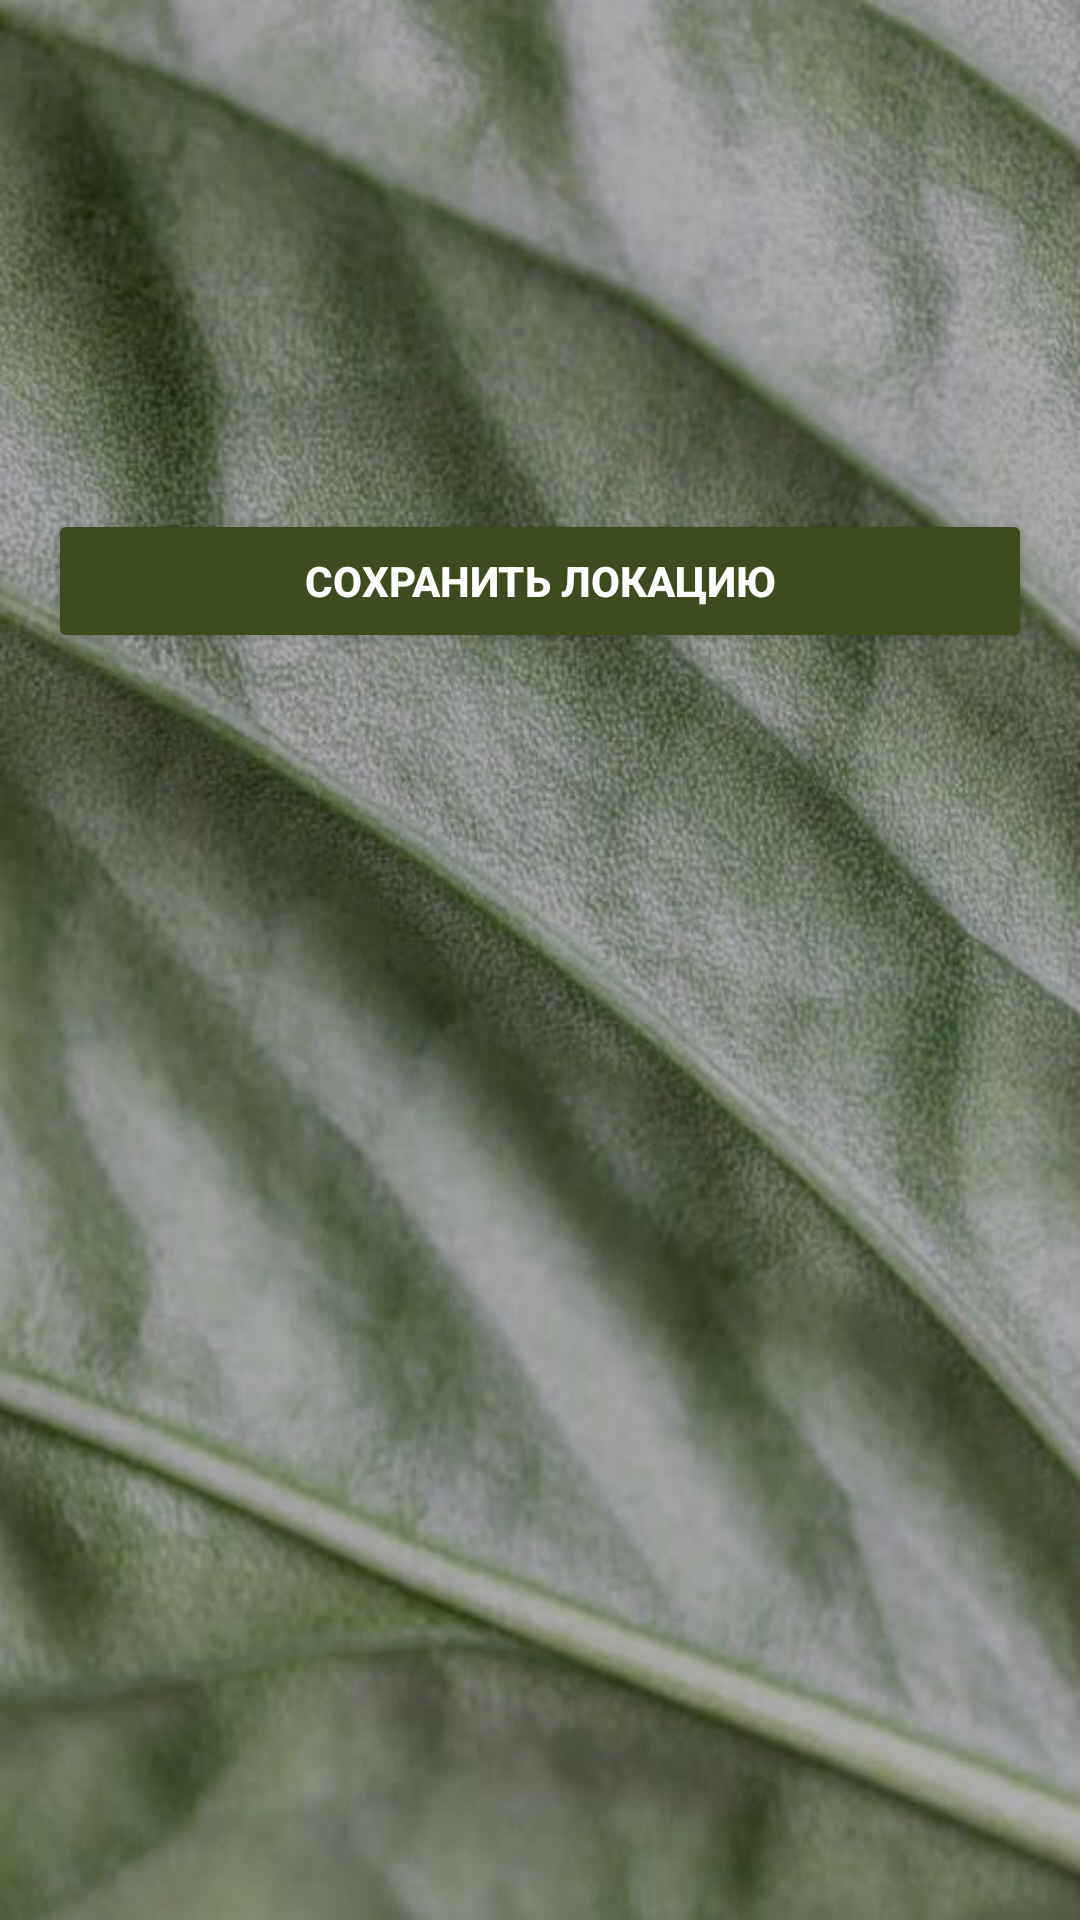

Reconstruct the res/layout file that produces this screen, plus the resources it refers to.
<!-- AndroidManifest.xml: application theme Theme.RecycleApp -->
<!-- res/layout/layout_bottom_sheet.xml -->
<?xml version="1.0" encoding="utf-8"?>
<LinearLayout xmlns:android="http://schemas.android.com/apk/res/android"
    android:layout_width="match_parent"
    android:layout_height="wrap_content"
    android:orientation="vertical"
    android:padding="16dp"
    android:background="@drawable/background4">

    
    <TextView
        android:id="@+id/title"
        android:layout_width="match_parent"
        android:layout_height="wrap_content"
        android:textSize="20sp"
        android:textStyle="bold"
        android:textColor="@color/background_color"
        android:paddingBottom="8dp" />

    
    <TextView
        android:id="@+id/description"
        android:layout_width="match_parent"
        android:layout_height="wrap_content"
        android:textSize="16sp"
        android:textColor="@color/background_color"
        android:paddingBottom="8dp" />

    
    <TextView
        android:id="@+id/address"
        android:layout_width="match_parent"
        android:layout_height="wrap_content"
        android:textSize="16sp"
        android:textColor="@color/background_color"
        android:paddingBottom="8dp" />

    
    <TextView
        android:id="@+id/waste_types"
        android:layout_width="match_parent"
        android:layout_height="wrap_content"
        android:textSize="16sp"
        android:textColor="@color/background_color"
        android:paddingBottom="8dp" />

    
    <TextView
        android:id="@+id/schedule"
        android:layout_width="match_parent"
        android:layout_height="wrap_content"
        android:textSize="16sp"
        android:textColor="@color/background_color"
        android:paddingBottom="8dp" />

    <Button
        android:id="@+id/add_location_button"
        android:layout_width="match_parent"
        android:layout_height="wrap_content"
        android:text="Сохранить локацию"
        android:padding="12dp"
        android:textColor="#FFFFFF"
        android:textStyle="bold"
        android:paddingBottom="24dp"/>


</LinearLayout>
<!-- resources referenced by this layout -->
<resources>
  <color name="background_color">#F4FFDF</color>
  <!-- drawable background4: jpg bitmap (drawable, 69362 bytes) -->
  <style name="Theme.RecycleApp" parent="Theme.MaterialComponents.DayNight.NoActionBar">
          
          <item name="colorPrimary">@color/primary_color</item>
          <item name="colorPrimaryVariant">@color/primary_variant</item>
          <item name="colorOnPrimary">@color/white</item>
  
          
          <item name="colorSecondary">@color/secondary_color</item>
          <item name="colorSecondaryVariant">@color/secondary_variant</item>
          <item name="colorOnSecondary">@color/black</item>
  
          
          <item name="android:windowBackground">@drawable/custom_background</item>
  
          
          <item name="android:statusBarColor">@color/primary_variant</item>
  
          
          <item name="android:colorButtonNormal">@color/primary_color</item>
      </style>
  <color name="primary_color">#3C4C1E</color>
  <color name="primary_variant">#2E3B15</color>
  <color name="white">#FFFFFFFF</color>
  <color name="secondary_color">#657449</color>
  <color name="secondary_variant">#4F5E36</color>
  <color name="black">#FF000000</color>
  <!-- drawable custom_background (drawable) -->
  <?xml version="1.0" encoding="utf-8"?>
  <bitmap xmlns:android="http://schemas.android.com/apk/res/android"
      android:src="@drawable/background2"
      android:tileMode="disabled"
      android:gravity="center"/>
  <!-- drawable background2: jpg bitmap (drawable, 83065 bytes) -->
</resources>
